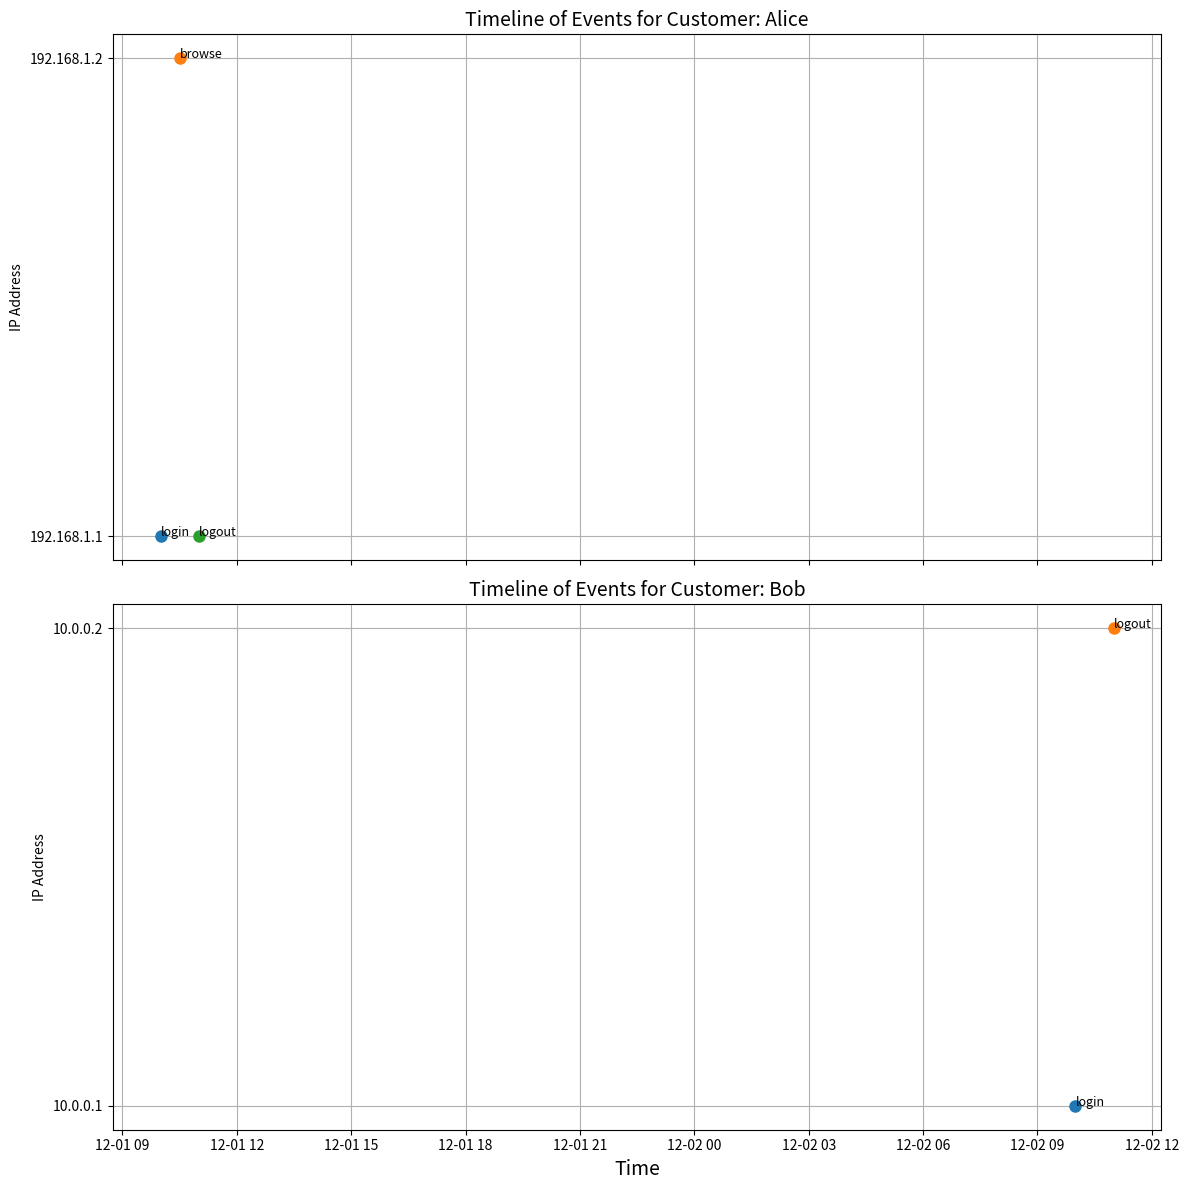

Reproduce this figure in Python.
import pandas as pd
import matplotlib.pyplot as plt

# Example DataFrame
data = {
    "_time": ["2024-12-01 10:00:00", "2024-12-01 10:30:00", "2024-12-01 11:00:00",
              "2024-12-02 10:00:00", "2024-12-02 11:00:00"],
    "customer": ["Alice", "Alice", "Alice", "Bob", "Bob"],
    "IP": ["192.168.1.1", "192.168.1.2", "192.168.1.1", "10.0.0.1", "10.0.0.2"],
    "device": ["laptop", "phone", "tablet", "laptop", "tablet"],
    "action": ["login", "browse", "logout", "login", "logout"]
}

df = pd.DataFrame(data)

# Convert _time to datetime
df['_time'] = pd.to_datetime(df['_time'])

# Sort by time for better visualization
df = df.sort_values(by=['customer', '_time'])

# Create the plot
customers = df['customer'].unique()
fig, axes = plt.subplots(len(customers), 1, figsize=(12, 6 * len(customers)), sharex=True)

if len(customers) == 1:  # If there's only one customer, `axes` won't be an array
    axes = [axes]

for ax, customer in zip(axes, customers):
    customer_data = df[df['customer'] == customer]
    
    # Map unique IPs to y-axis positions
    unique_ips = customer_data['IP'].unique()
    ip_map = {ip: idx for idx, ip in enumerate(unique_ips)}
    
    # Plot each event
    for _, row in customer_data.iterrows():
        ax.plot(row['_time'], ip_map[row['IP']], 'o', label=row['action'], markersize=8)
        ax.text(row['_time'], ip_map[row['IP']], row['action'], fontsize=9, ha='left')
    
    # Set labels and titles
    ax.set_title(f"Timeline of Events for Customer: {customer}", fontsize=14)
    ax.set_yticks(range(len(unique_ips)))
    ax.set_yticklabels(unique_ips)
    ax.set_ylabel("IP Address")
    ax.grid(True)

# Shared X-axis label
plt.xlabel("Time", fontsize=14)
plt.tight_layout()
plt.show()
